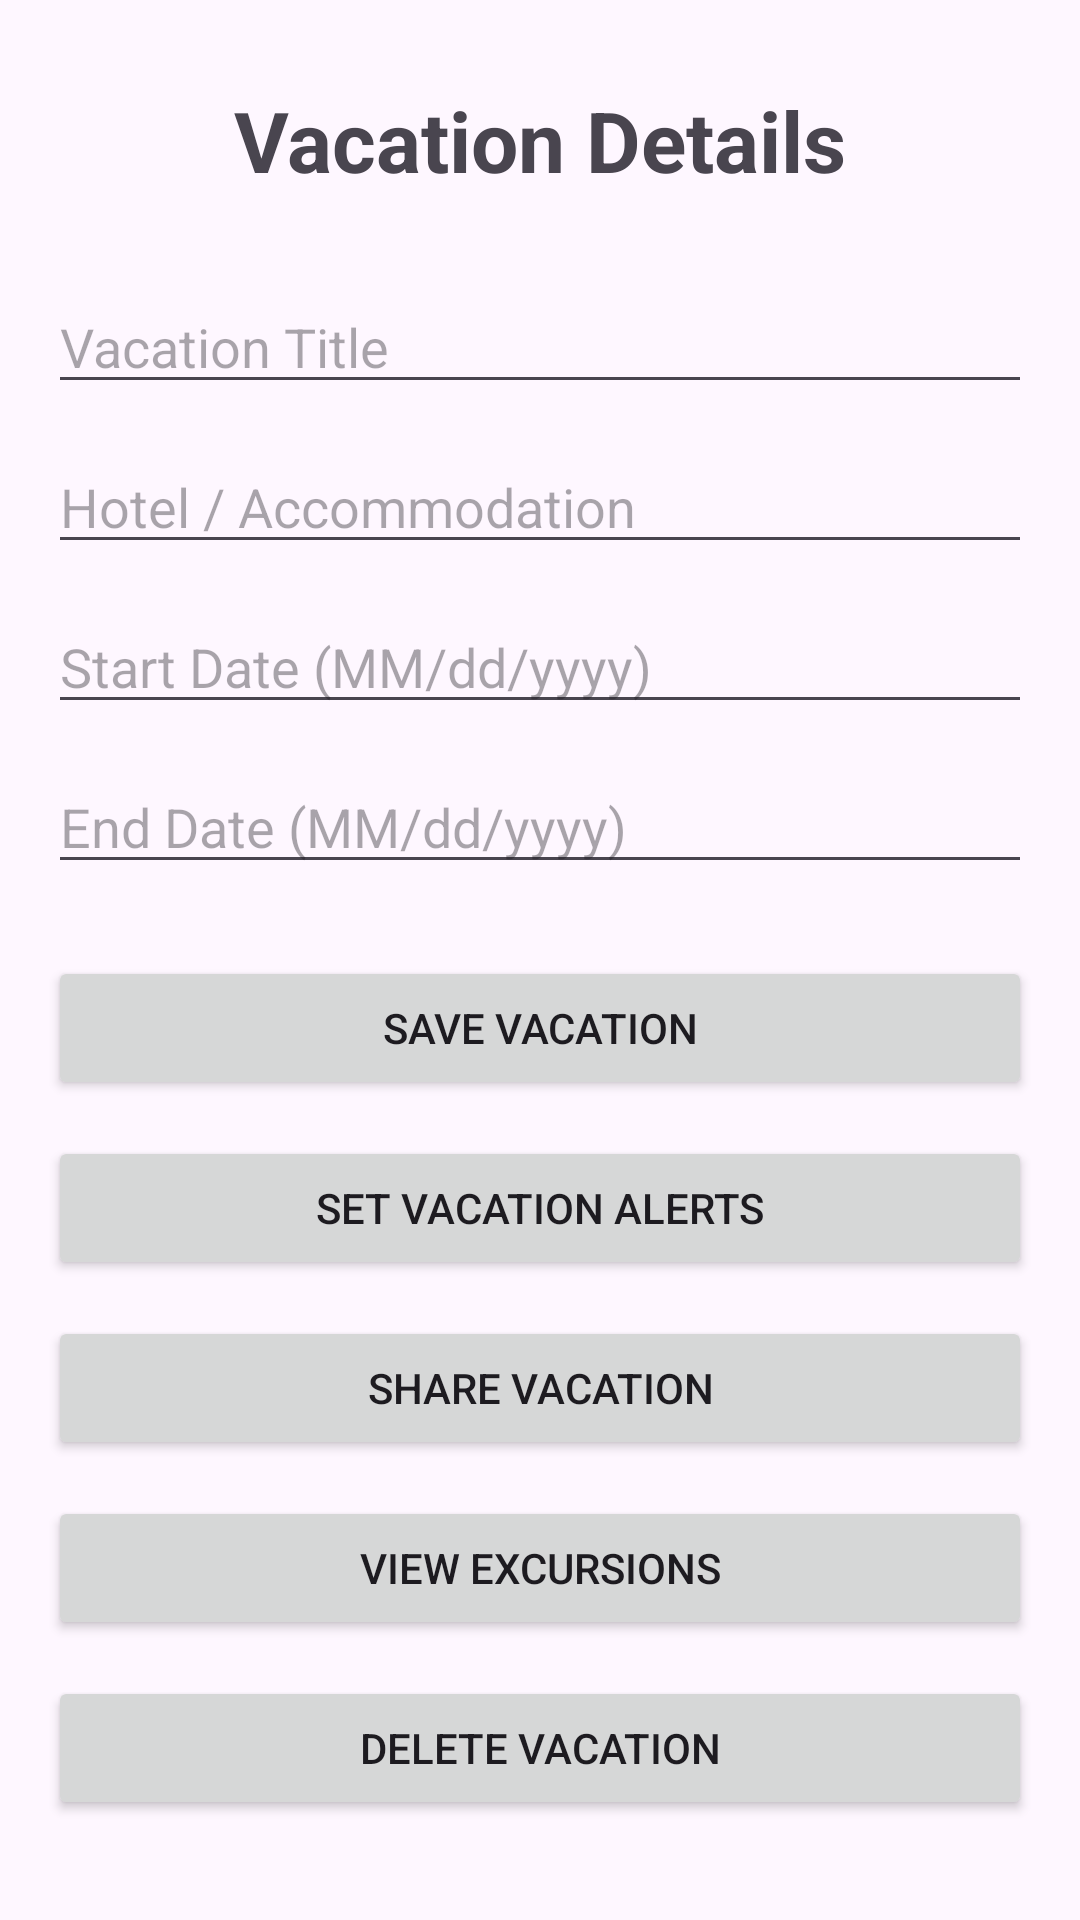

Here is an Android app screen rendered from its layout file. Give the layout XML and the strings, colors and styles it references.
<!-- AndroidManifest.xml: application theme Theme.D308VacationScheduler -->
<!-- res/layout/activity_vacation_detail.xml -->
<?xml version="1.0" encoding="utf-8"?>
<ScrollView xmlns:android="http://schemas.android.com/apk/res/android"
    android:layout_width="match_parent"
    android:layout_height="match_parent">

    <LinearLayout
        android:layout_width="match_parent"
        android:layout_height="wrap_content"
        android:orientation="vertical"
        android:padding="16dp">

        <TextView
            android:layout_width="match_parent"
            android:layout_height="wrap_content"
            android:text="Vacation Details"
            android:textSize="28sp"
            android:textStyle="bold"
            android:gravity="center"
            android:padding="12dp" />

        <EditText
            android:id="@+id/editVacationTitle"
            android:layout_width="match_parent"
            android:layout_height="wrap_content"
            android:hint="Vacation Title"
            android:inputType="textCapWords"
            android:layout_marginTop="16dp" />

        <EditText
            android:id="@+id/editHotel"
            android:layout_width="match_parent"
            android:layout_height="wrap_content"
            android:hint="Hotel / Accommodation"
            android:inputType="textCapWords"
            android:layout_marginTop="12dp" />

        <EditText
            android:id="@+id/editStartDate"
            android:layout_width="match_parent"
            android:layout_height="wrap_content"
            android:hint="Start Date (MM/dd/yyyy)"
            android:focusable="false"
            android:clickable="true"
            android:layout_marginTop="12dp" />

        <EditText
            android:id="@+id/editEndDate"
            android:layout_width="match_parent"
            android:layout_height="wrap_content"
            android:hint="End Date (MM/dd/yyyy)"
            android:focusable="false"
            android:clickable="true"
            android:layout_marginTop="12dp" />

        <Button
            android:id="@+id/buttonSaveVacation"
            android:layout_width="match_parent"
            android:layout_height="wrap_content"
            android:text="Save Vacation"
            android:layout_marginTop="24dp" />

        <Button
            android:id="@+id/buttonSetVacationAlerts"
            android:layout_width="match_parent"
            android:layout_height="wrap_content"
            android:text="Set Vacation Alerts"
            android:layout_marginTop="12dp" />

        <Button
            android:id="@+id/buttonShareVacation"
            android:layout_width="match_parent"
            android:layout_height="wrap_content"
            android:text="Share Vacation"
            android:layout_marginTop="12dp" />

        <Button
            android:id="@+id/buttonViewExcursions"
            android:layout_width="match_parent"
            android:layout_height="wrap_content"
            android:text="View Excursions"
            android:layout_marginTop="12dp" />

        <Button
            android:id="@+id/buttonDeleteVacation"
            android:layout_width="match_parent"
            android:layout_height="wrap_content"
            android:text="Delete Vacation"
            android:layout_marginTop="12dp" />

    </LinearLayout>

</ScrollView>
<!-- resources referenced by this layout -->
<resources>
  <style name="Theme.D308VacationScheduler" parent="Base.Theme.D308VacationScheduler" />
  <style name="Base.Theme.D308VacationScheduler" parent="Theme.Material3.DayNight.NoActionBar">
          
          
      </style>
</resources>
